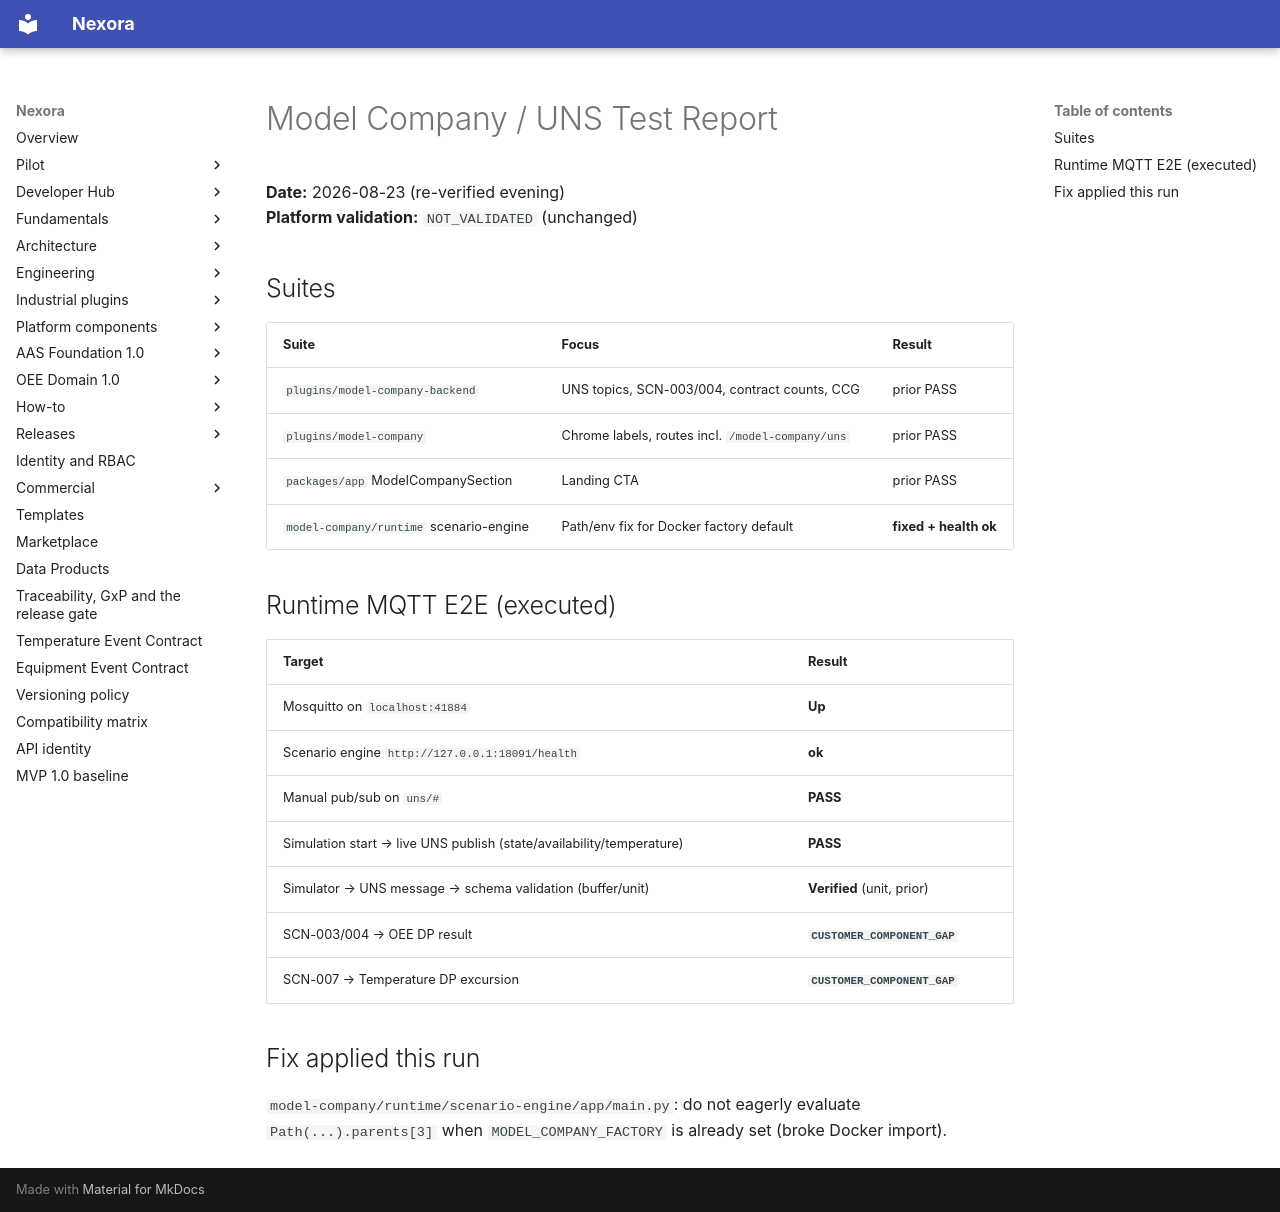

repository: pharma-data-factory/data-product-platform · page: model-company/TEST-REPORT/index.html · generator: mkdocs

# Model Company / UNS Test Report

**Date:** 2026-08-23 (re-verified evening)  
**Platform validation:** `NOT_VALIDATED` (unchanged)

## Suites

| Suite | Focus | Result |
| --- | --- | --- |
| `plugins/model-company-backend` | UNS topics, SCN-003/004, contract counts, CCG | prior PASS |
| `plugins/model-company` | Chrome labels, routes incl. `/model-company/uns` | prior PASS |
| `packages/app` ModelCompanySection | Landing CTA | prior PASS |
| `model-company/runtime` scenario-engine | Path/env fix for Docker factory default | **fixed + health ok** |

## Runtime MQTT E2E (executed)

| Target | Result |
| --- | --- |
| Mosquitto on `localhost:41884` | **Up** |
| Scenario engine `http://127.0.0.1:18091/health` | **ok** |
| Manual pub/sub on `uns/#` | **PASS** |
| Simulation start → live UNS publish (state/availability/temperature) | **PASS** |
| Simulator → UNS message → schema validation (buffer/unit) | **Verified** (unit, prior) |
| SCN-003/004 → OEE DP result | **`CUSTOMER_COMPONENT_GAP`** |
| SCN-007 → Temperature DP excursion | **`CUSTOMER_COMPONENT_GAP`** |

## Fix applied this run

`model-company/runtime/scenario-engine/app/main.py`: do not eagerly evaluate `Path(...).parents[3]` when `MODEL_COMPANY_FACTORY` is already set (broke Docker import).
